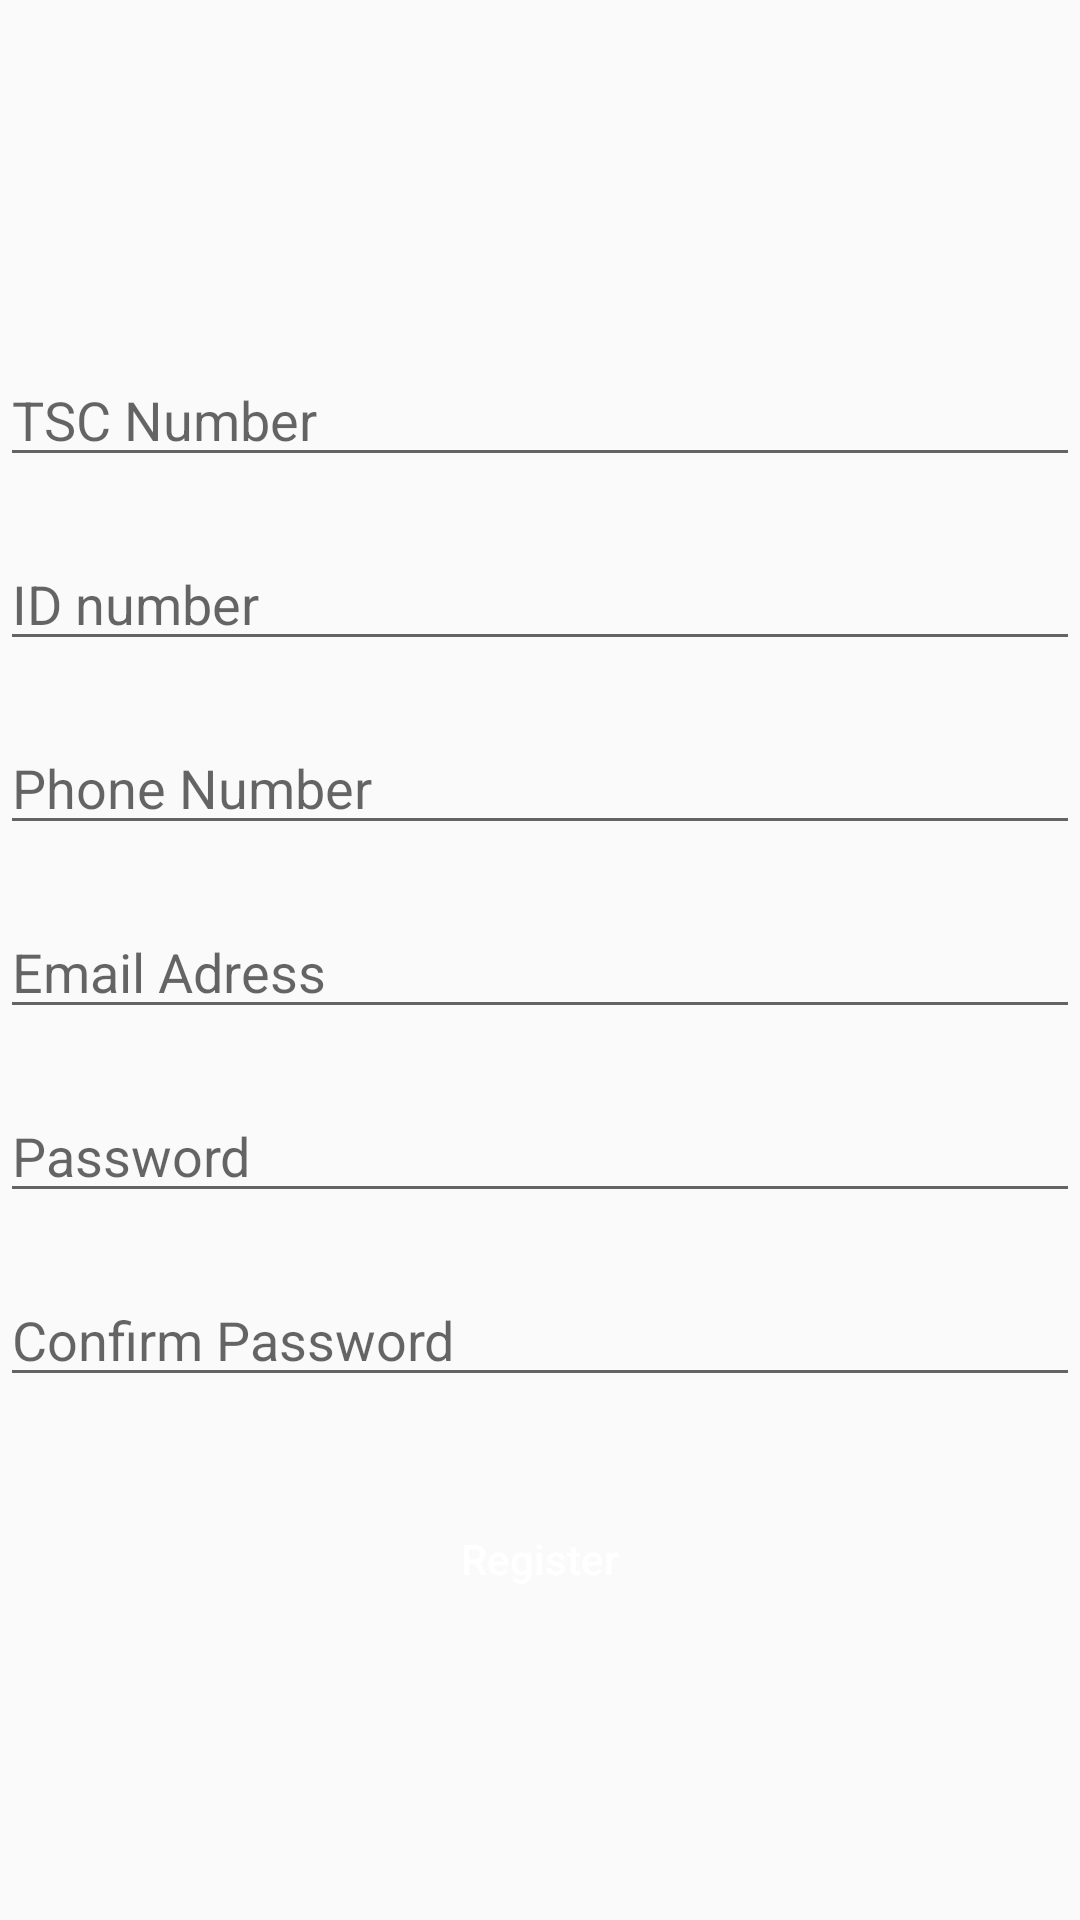

Here is an Android app screen rendered from its layout file. Give the layout XML and the strings, colors and styles it references.
<!-- AndroidManifest.xml: application theme AppTheme -->
<!-- res/layout/signup.xml -->
<?xml version="1.0" encoding="utf-8"?>
<androidx.constraintlayout.widget.ConstraintLayout xmlns:android="http://schemas.android.com/apk/res/android"
    xmlns:app="http://schemas.android.com/apk/res-auto"
    xmlns:tools="http://schemas.android.com/tools"
    android:layout_width="match_parent"
    android:layout_height="match_parent"
    android:focusableInTouchMode="true"
    android:orientation="vertical"
    >

    <ScrollView
        android:id="@+id/scrollView2"
        android:layout_width="0dp"
        android:layout_height="0dp"
        app:layout_constraintBottom_toBottomOf="parent"
        app:layout_constraintEnd_toEndOf="parent"
        app:layout_constraintStart_toStartOf="parent"
        app:layout_constraintTop_toBottomOf="@+id/progressBar2">

        <LinearLayout
            android:layout_width="match_parent"
            android:layout_height="wrap_content"
            android:orientation="vertical">


            <EditText
                android:id="@+id/tsc_number"
                style="@style/textinput"
                android:layout_width="match_parent"
                android:layout_height="wrap_content"
                android:hint="TSC Number"
                android:inputType="phone"
                android:textColor="@color/colorPrimaryDark"
                app:layout_constraintBottom_toBottomOf="parent"
                app:layout_constraintEnd_toEndOf="parent"
                tools:layout_editor_absoluteX="0dp"
                tools:layout_editor_absoluteY="281dp" />


            <EditText
                android:id="@+id/id_no"
                style="@style/textinput"
                android:layout_width="match_parent"
                android:layout_height="wrap_content"
                android:hint="ID number"
                android:inputType="phone"
                android:textColor="@color/colorPrimaryDark"
                app:layout_constraintBottom_toBottomOf="parent"
                app:layout_constraintEnd_toEndOf="parent"
                app:layout_constraintHorizontal_bias="0.0"
                app:layout_constraintStart_toStartOf="parent"
                app:layout_constraintTop_toTopOf="parent"
                app:layout_constraintVertical_bias="0.537" />

            <EditText
                android:id="@+id/phone"
                style="@style/textinput"
                android:layout_width="match_parent"
                android:layout_height="wrap_content"
                android:hint="Phone Number"
                android:inputType="phone"
                android:textColor="@color/colorPrimaryDark"
                app:layout_constraintBottom_toBottomOf="@+id/register_btn"
                app:layout_constraintTop_toTopOf="@+id/home_img"
                app:layout_constraintVertical_bias="0.648"
                tools:layout_editor_absoluteX="0dp" />


            <EditText
                android:id="@+id/email_address"
                style="@style/textinput"
                android:layout_width="match_parent"
                android:layout_height="wrap_content"
                android:hint="Email Adress"
                android:inputType="textEmailAddress"
                android:textColor="@color/colorPrimaryDark"
                app:layout_constraintBottom_toBottomOf="parent"
                app:layout_constraintTop_toTopOf="parent"
                app:layout_constraintVertical_bias="0.711"
                tools:layout_editor_absoluteX="0dp" />


            <EditText
                android:id="@+id/password"
                style="@style/textinput"
                android:layout_width="match_parent"
                android:layout_height="wrap_content"
                android:hint="Password"
                android:inputType="textPassword"
                android:textColor="@color/colorPrimaryDark"
                app:layout_constraintBottom_toBottomOf="parent"
                app:layout_constraintTop_toTopOf="parent"
                app:layout_constraintVertical_bias="0.873"
                tools:layout_editor_absoluteX="8dp" />

            <EditText
                android:id="@+id/confirm_password"
                style="@style/textinput"
                android:layout_width="match_parent"
                android:layout_height="wrap_content"
                android:hint="Confirm Password"
                android:inputType="textPassword"
                android:textColor="@color/colorPrimaryDark"
                app:layout_constraintBottom_toBottomOf="parent"
                app:layout_constraintTop_toTopOf="parent"
                app:layout_constraintVertical_bias="0.794"
                tools:layout_editor_absoluteX="-16dp" />

            <Button
                android:id="@+id/register_btn"
                style="@style/buttonGeneralStyle"
                android:layout_width="wrap_content"
                android:layout_height="wrap_content"
                android:layout_gravity="center"
                android:layout_margin="20dp"
                android:text="Register"
                app:layout_constraintBottom_toBottomOf="parent"
                app:layout_constraintEnd_toEndOf="parent"
                app:layout_constraintHorizontal_bias="0.498"
                app:layout_constraintStart_toStartOf="parent"
                app:layout_constraintTop_toTopOf="parent"
                app:layout_constraintVertical_bias="0.994" />


        </LinearLayout>
    </ScrollView>

    <ProgressBar
        android:id="@+id/progressBar2"
        style="?android:attr/progressBarStyle"
        android:layout_width="110dp"
        android:layout_height="70dp"
        android:visibility="invisible"
        app:layout_constraintBottom_toBottomOf="@+id/scrollView2"
        app:layout_constraintEnd_toEndOf="parent"
        app:layout_constraintHorizontal_bias="0.498"
        app:layout_constraintStart_toStartOf="parent"
        app:layout_constraintTop_toTopOf="parent"
        app:layout_constraintVertical_bias="0.066" />
</androidx.constraintlayout.widget.ConstraintLayout>
<!-- resources referenced by this layout -->
<resources>
  <color name="colorPrimaryDark">#00574B</color>
  <style name="buttonGeneralStyle">
          <item name="android:layout_width">wrap_content</item>
          <item name="android:layout_height">wrap_content</item>
          <item name="android:padding">10dp</item>
          <item name="android:layout_gravity">center_horizontal</item>
          <item name="android:background">@drawable/button_general_background</item>
          <item name="android:textColor">@color/colorAccentText</item>
          <item name="android:textAllCaps">false</item>
      </style>
  <style name="textinput">
          <item name="android:layout_width">match_parent</item>
          <item name="android:layout_height">wrap_content</item>
          <item name="android:maxLines">1</item>
          <item name="android:textColor">@color/colorPrimaryDark</item>
          <item name="android:layout_gravity">center</item>
          <item name="android:layout_marginTop">@dimen/side_margin_10dp</item>
          <item name="android:layout_marginBottom">@dimen/side_margin_10dp</item>
  
  
      </style>
  <style name="AppTheme" parent="Theme.AppCompat.Light.DarkActionBar">
          
          <item name="colorPrimary">@color/colorPrimary</item>
          <item name="colorPrimaryDark">@color/colorPrimaryDark</item>
          <item name="colorAccent">@color/colorAccent</item>
      </style>
  <color name="colorAccentText">#ffffff</color>
  <dimen name="side_margin_10dp">10dp</dimen>
  <color name="colorPrimary">#008577</color>
  <color name="colorAccent">#D81B60</color>
</resources>
